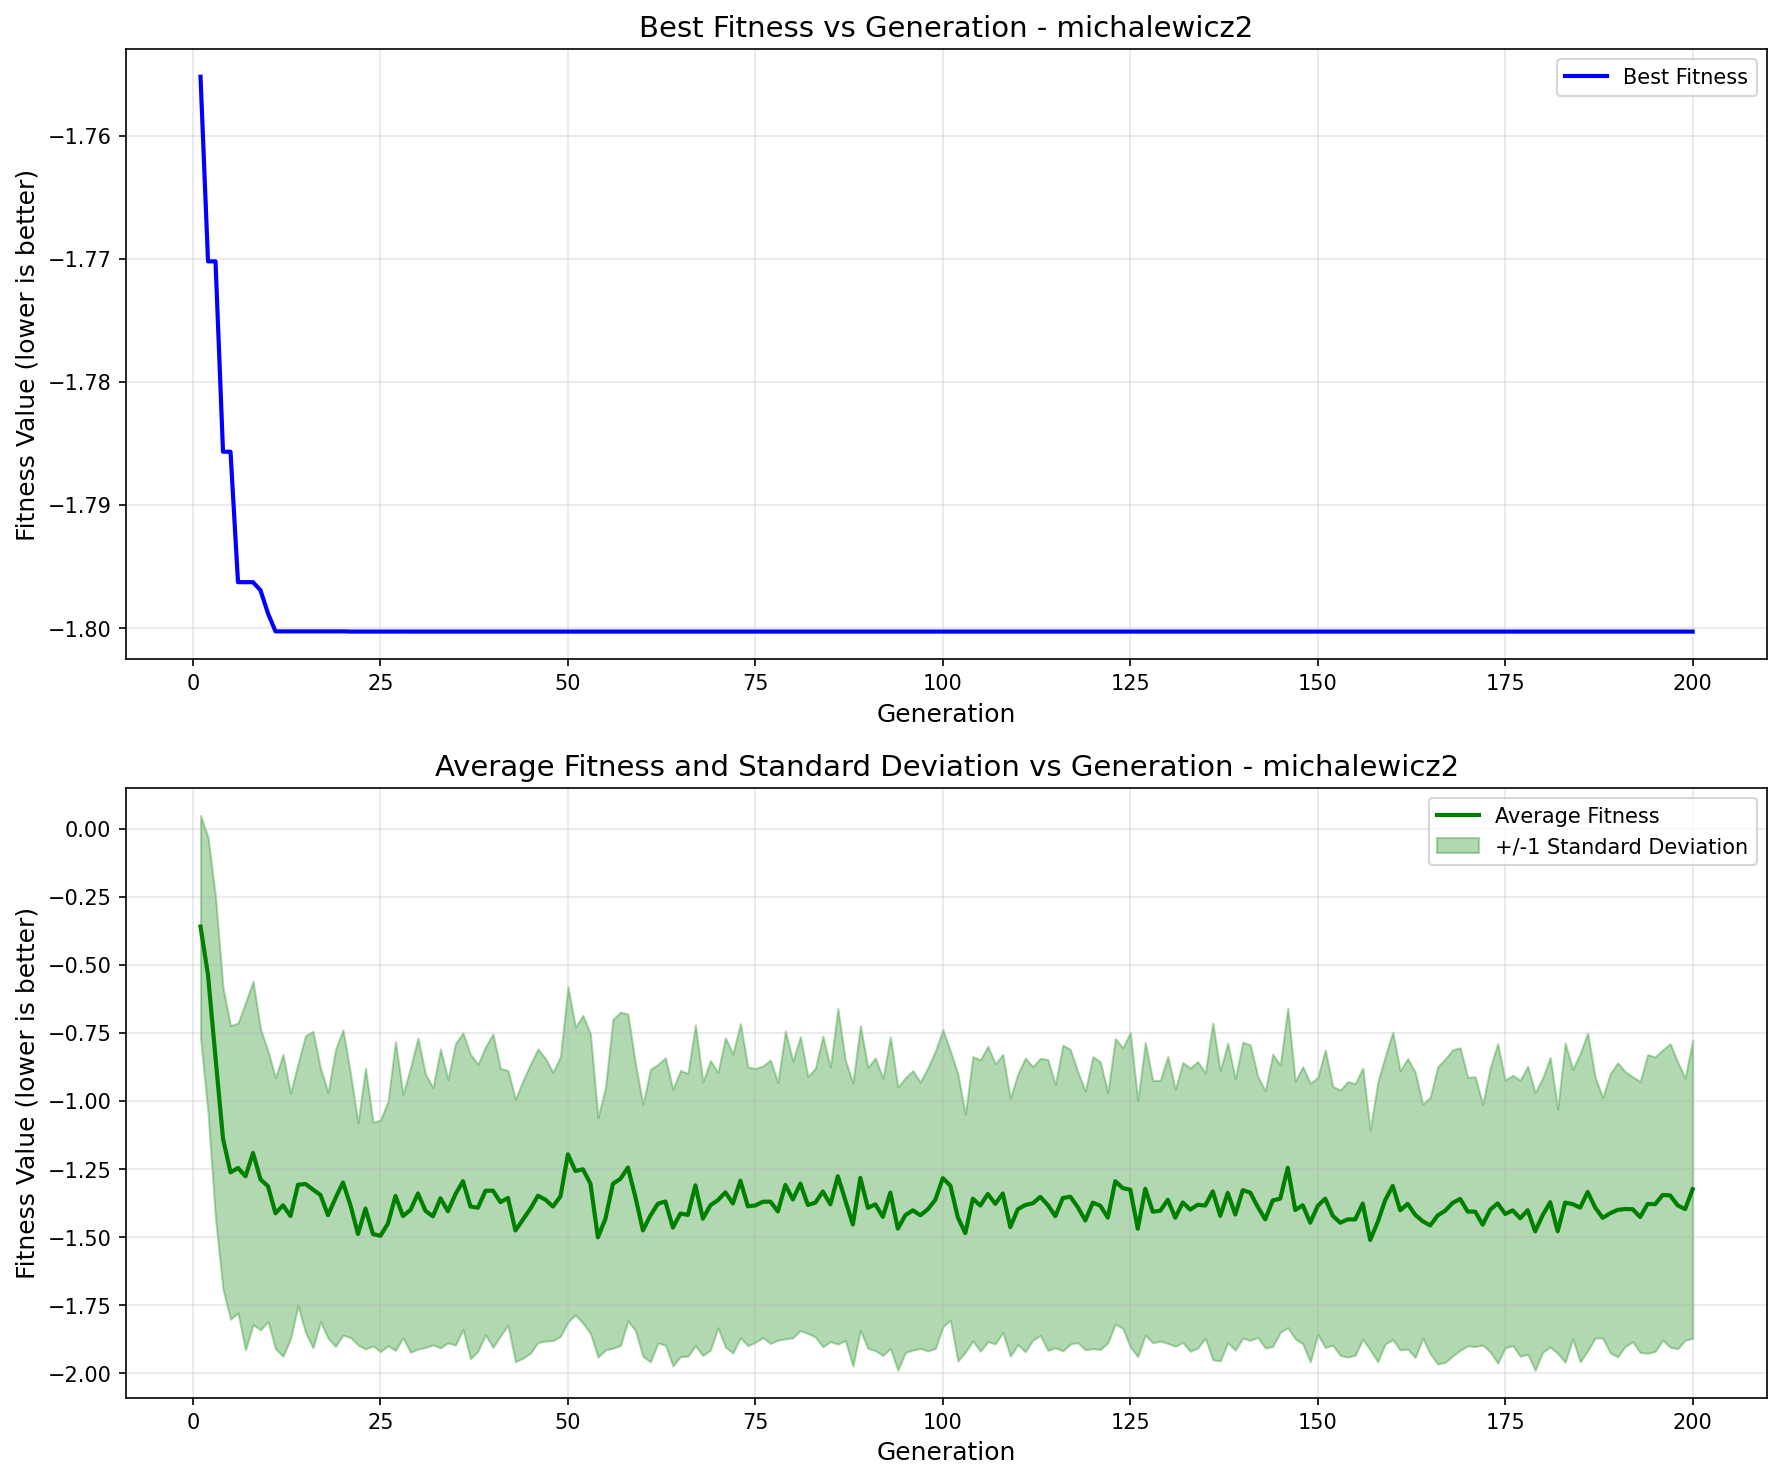

The data file committed next to this chart (first rows):
generation, best_fitness, best_individual, mean_fitness, std_dev
1, -1.755, [1, 0, 1, 1, 0, 1, 0, 1, 1, 1, 1, 0, 0, …, -0.3594, 0.4079
2, -1.77, [1, 0, 1, 1, 0, 1, 0, 1, 1, 1, 1, 0, 0, …, -0.5374, 0.5069
3, -1.77, [1, 0, 1, 1, 0, 1, 0, 1, 1, 1, 1, 0, 0, …, -0.8416, 0.5918
4, -1.786, [1, 0, 1, 1, 0, 1, 0, 1, 1, 1, 1, 0, 0, …, -1.138, 0.5544
5, -1.786, [1, 0, 1, 1, 0, 1, 0, 1, 1, 1, 1, 0, 0, …, -1.262, 0.539
6, -1.796, [1, 0, 1, 1, 0, 0, 1, 0, 0, 1, 1, 0, 0, …, -1.246, 0.5322
7, -1.796, [1, 0, 1, 1, 0, 0, 1, 0, 0, 1, 1, 0, 0, …, -1.276, 0.6383
8, -1.796, [1, 0, 1, 1, 0, 0, 1, 0, 0, 1, 1, 0, 0, …, -1.191, 0.6308
9, -1.797, [1, 0, 1, 1, 0, 0, 1, 1, 0, 1, 2, 0, 0, …, -1.288, 0.5524
10, -1.799, [1, 0, 1, 1, 0, 0, 0, 1, 1, 4, 1, 1, 0, …, -1.313, 0.4966
11, -1.8, [1, 0, 1, 1, 0, 0, 1, 1, 0, 1, 1, 0, 0, …, -1.413, 0.4978
12, -1.8, [1, 0, 1, 1, 0, 0, 1, 1, 0, 1, 1, 0, 0, …, -1.383, 0.5542
13, -1.8, [1, 0, 1, 1, 0, 0, 1, 1, 0, 1, 1, 0, 0, …, -1.422, 0.4513
14, -1.8, [1, 0, 1, 1, 0, 0, 1, 1, 0, 1, 1, 0, 0, …, -1.308, 0.4445
15, -1.8, [1, 0, 1, 1, 0, 0, 1, 1, 0, 1, 1, 0, 0, …, -1.305, 0.545
16, -1.8, [1, 0, 1, 1, 0, 0, 1, 1, 0, 1, 1, 0, 0, …, -1.325, 0.581
17, -1.8, [1, 0, 1, 1, 0, 0, 1, 1, 0, 1, 1, 0, 0, …, -1.345, 0.4656
18, -1.8, [1, 0, 1, 1, 0, 0, 1, 1, 0, 1, 1, 0, 0, …, -1.42, 0.4511
19, -1.8, [1, 0, 1, 1, 0, 0, 1, 1, 0, 1, 1, 0, 0, …, -1.357, 0.5447
20, -1.8, [1, 0, 1, 1, 0, 0, 1, 1, 0, 1, 1, 0, 0, …, -1.299, 0.5605
21, -1.8, [1, 0, 1, 1, 0, 0, 1, 1, 0, 1, 2, 0, 0, …, -1.384, 0.4852
22, -1.8, [1, 0, 1, 1, 0, 0, 1, 1, 0, 1, 1, 1, 0, …, -1.488, 0.4077
23, -1.8, [1, 0, 1, 1, 0, 0, 1, 1, 0, 1, 1, 1, 0, …, -1.395, 0.5159
24, -1.8, [1, 0, 1, 1, 0, 0, 1, 1, 0, 1, 1, 1, 0, …, -1.489, 0.4109
25, -1.8, [1, 0, 1, 1, 0, 0, 1, 1, 0, 1, 1, 1, 0, …, -1.495, 0.4254
26, -1.8, [1, 0, 1, 1, 0, 0, 1, 1, 0, 1, 1, 1, 0, …, -1.45, 0.4488
27, -1.8, [1, 0, 1, 1, 0, 0, 1, 1, 0, 1, 1, 1, 0, …, -1.349, 0.5673
28, -1.8, [1, 0, 1, 1, 0, 0, 1, 1, 0, 1, 1, 1, 0, …, -1.423, 0.4471
29, -1.8, [1, 0, 1, 1, 0, 0, 1, 1, 0, 1, 1, 1, 0, …, -1.4, 0.5228
30, -1.8, [1, 0, 1, 1, 0, 0, 1, 1, 0, 1, 1, 1, 0, …, -1.34, 0.5714
31, -1.8, [1, 0, 1, 1, 0, 0, 1, 1, 0, 1, 1, 1, 0, …, -1.403, 0.5021
32, -1.8, [1, 0, 1, 1, 0, 0, 1, 1, 0, 1, 1, 1, 0, …, -1.424, 0.4721
33, -1.8, [1, 0, 1, 1, 0, 0, 1, 1, 0, 1, 1, 1, 0, …, -1.357, 0.5489
34, -1.8, [1, 0, 1, 1, 0, 0, 1, 1, 0, 1, 1, 1, 0, …, -1.405, 0.4833
35, -1.8, [1, 0, 1, 1, 0, 0, 1, 1, 0, 1, 1, 1, 0, …, -1.342, 0.554
36, -1.8, [1, 0, 1, 1, 0, 0, 1, 1, 0, 1, 1, 1, 0, …, -1.295, 0.5444
37, -1.8, [1, 0, 1, 1, 0, 0, 1, 1, 0, 1, 1, 1, 0, …, -1.387, 0.5589
38, -1.8, [1, 0, 1, 1, 0, 0, 1, 1, 0, 1, 1, 1, 0, …, -1.392, 0.5268
39, -1.8, [1, 0, 1, 1, 0, 0, 1, 1, 0, 1, 1, 1, 0, …, -1.33, 0.5286
40, -1.8, [1, 0, 1, 1, 0, 0, 1, 1, 0, 1, 1, 1, 0, …, -1.329, 0.5753
41, -1.8, [1, 0, 1, 1, 0, 0, 1, 1, 0, 1, 1, 1, 0, …, -1.372, 0.4911
42, -1.8, [1, 0, 1, 1, 0, 0, 1, 1, 0, 1, 1, 1, 0, …, -1.356, 0.4678
43, -1.8, [1, 0, 1, 1, 0, 0, 1, 1, 0, 1, 1, 1, 0, …, -1.476, 0.4819
44, -1.8, [1, 0, 1, 1, 0, 0, 1, 1, 0, 1, 1, 1, 0, …, -1.435, 0.5094
45, -1.8, [1, 0, 1, 1, 0, 0, 1, 1, 0, 1, 1, 1, 0, …, -1.395, 0.5307
46, -1.8, [1, 0, 1, 1, 0, 0, 1, 1, 0, 1, 1, 1, 0, …, -1.348, 0.5391
47, -1.8, [1, 0, 1, 1, 0, 0, 1, 1, 0, 1, 1, 1, 0, …, -1.362, 0.5191
48, -1.8, [1, 0, 1, 1, 0, 0, 1, 1, 0, 1, 1, 1, 0, …, -1.388, 0.4924
49, -1.8, [1, 0, 1, 1, 0, 0, 1, 1, 0, 1, 1, 1, 0, …, -1.351, 0.5135
50, -1.8, [1, 0, 1, 1, 0, 0, 1, 1, 0, 1, 1, 1, 0, …, -1.196, 0.6161
51, -1.8, [1, 0, 1, 1, 0, 0, 1, 1, 0, 1, 1, 1, 0, …, -1.257, 0.5284
52, -1.8, [1, 0, 1, 1, 0, 0, 1, 1, 0, 1, 1, 1, 0, …, -1.251, 0.5652
53, -1.8, [1, 0, 1, 1, 0, 0, 1, 1, 0, 1, 1, 1, 0, …, -1.303, 0.5502
54, -1.8, [1, 0, 1, 1, 0, 0, 1, 1, 0, 1, 1, 1, 0, …, -1.501, 0.4397
55, -1.8, [1, 0, 1, 1, 0, 0, 1, 1, 0, 1, 1, 1, 0, …, -1.433, 0.4816
56, -1.8, [1, 0, 1, 1, 0, 0, 1, 1, 0, 1, 1, 1, 0, …, -1.304, 0.6042
57, -1.8, [1, 0, 1, 1, 0, 0, 1, 1, 0, 1, 1, 1, 0, …, -1.286, 0.6125
58, -1.8, [1, 0, 1, 1, 0, 0, 1, 1, 0, 1, 1, 1, 0, …, -1.244, 0.5635
59, -1.8, [1, 0, 1, 1, 0, 0, 1, 1, 0, 1, 1, 1, 0, …, -1.353, 0.4901
60, -1.8, [1, 0, 1, 1, 0, 0, 1, 1, 0, 1, 1, 1, 0, …, -1.475, 0.4631
... 140 more rows
